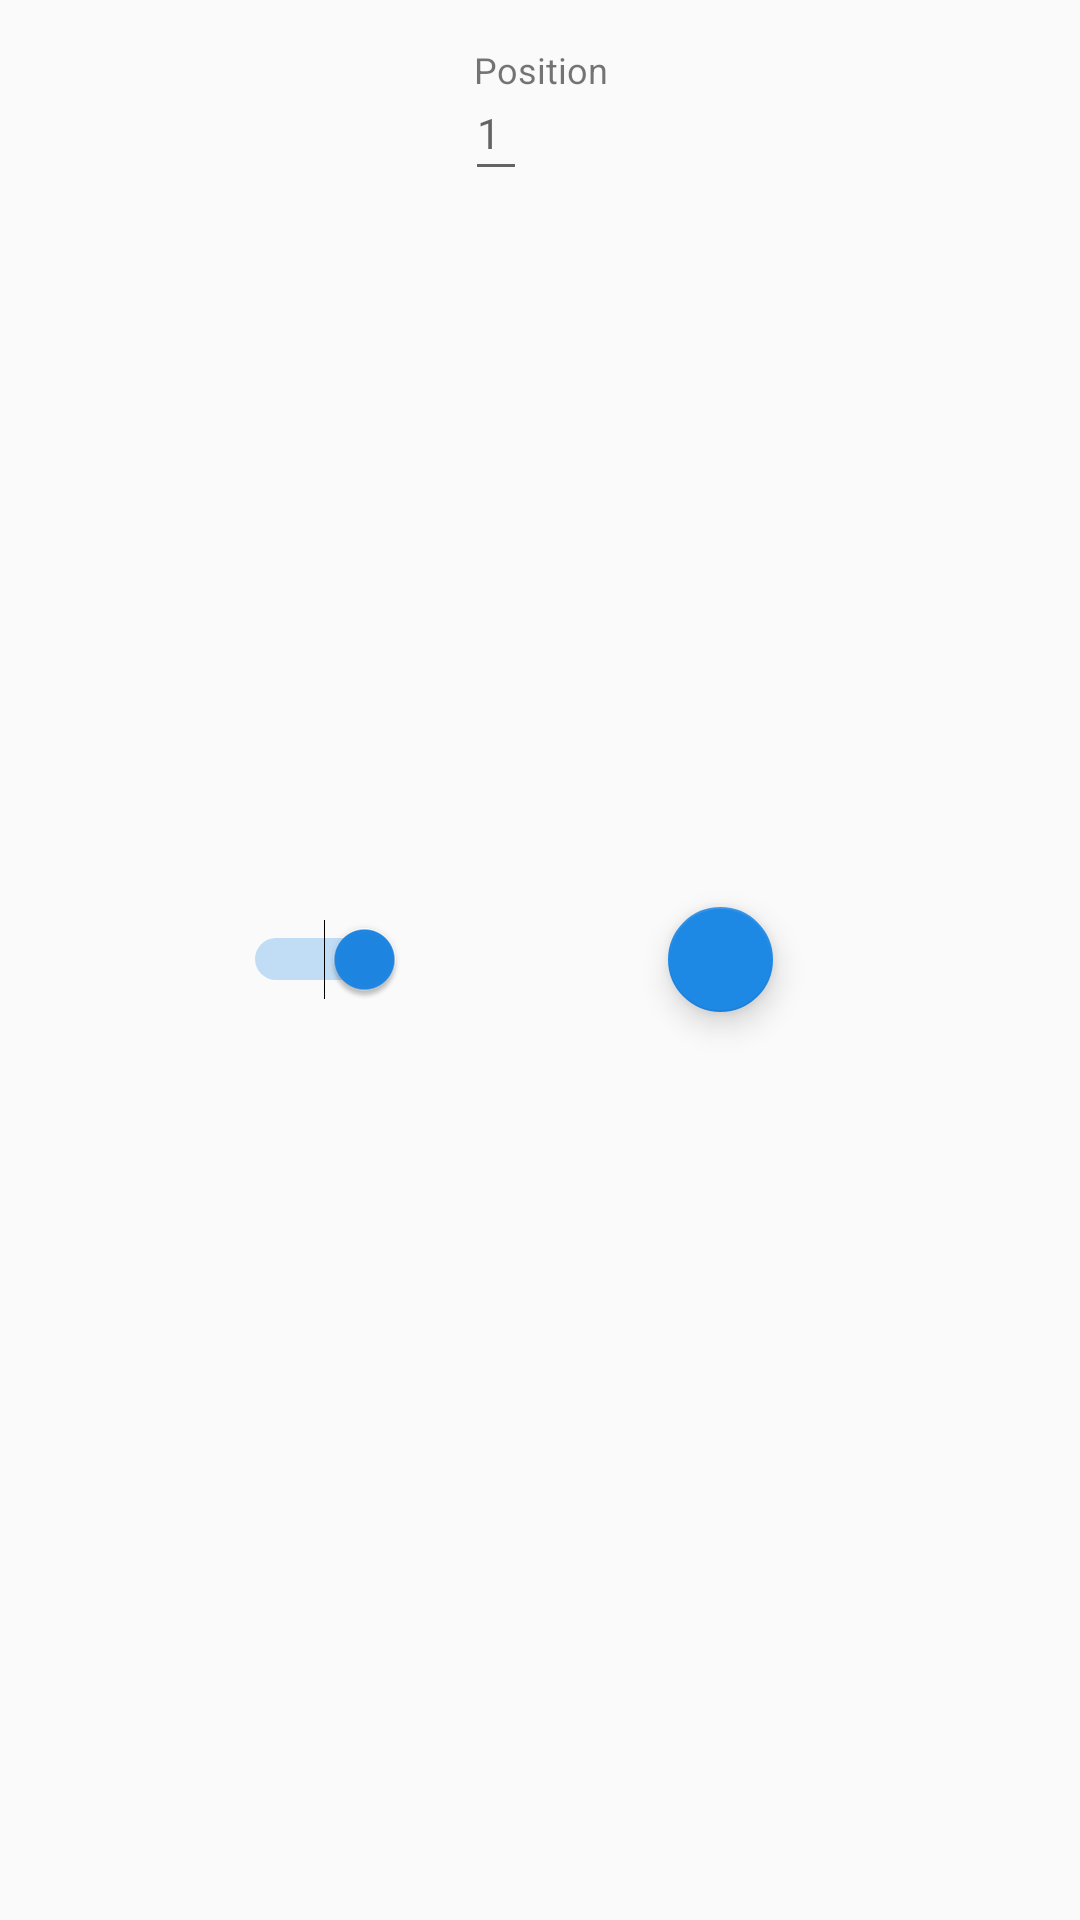

Reconstruct the res/layout file that produces this screen, plus the resources it refers to.
<!-- AndroidManifest.xml: application theme AppTheme -->
<!-- res/layout/activity_configuracoes_item.xml -->
<LinearLayout xmlns:android="http://schemas.android.com/apk/res/android"
    xmlns:tools="http://schemas.android.com/tools"
    android:layout_width="match_parent"
    android:layout_height="wrap_content"
    android:orientation="horizontal"
    android:padding="10sp">

    <EditText
        android:id="@+id/txtIdLista"
        android:layout_width="wrap_content"
        android:layout_height="wrap_content"
        android:layout_gravity="center_vertical"
        android:layout_marginEnd="10sp"
        android:hint="@string/posicao_tab_hint"
        android:inputType="number"
        android:visibility="gone"
        tools:ignore="Autofill" />

    <Switch
        android:id="@+id/swtRedeSocial"
        android:layout_width="125sp"
        android:layout_height="wrap_content"
        android:layout_gravity="center_vertical"
        android:layout_marginEnd="20sp"
        android:checked="true" />

    <LinearLayout
        android:layout_width="wrap_content"
        android:layout_height="wrap_content"
        android:layout_marginTop="5sp"
        android:layout_marginEnd="20sp"
        android:orientation="vertical">

        <TextView
            android:layout_width="wrap_content"
            android:layout_height="wrap_content"
            android:layout_marginBottom="-10sp"
            android:layout_marginStart="3sp"
            android:text="@string/posicao"
            android:textSize="12sp" />

        <EditText
            android:id="@+id/txtPosicaoTab"
            android:layout_width="wrap_content"
            android:layout_height="42sp"
            android:hint="@string/posicao_tab_hint"
            android:inputType="number"
            android:textSize="14sp"
            tools:ignore="Autofill" />

    </LinearLayout>

    <android.support.design.widget.FloatingActionButton
        android:id="@+id/btnAlterarCorTab"
        android:layout_width="0dp"
        android:contentDescription="@string/cor_tab"
        android:layout_height="35sp"
        android:layout_gravity="center_vertical"
        android:layout_weight="1"
        android:layout_marginEnd="10sp" />

    <ImageButton
        android:id="@+id/btnExcluirRedeSocial"
        android:layout_width="wrap_content"
        android:layout_height="wrap_content"
        android:layout_gravity="center_vertical"
        android:layout_marginStart="10sp"
        android:background="?attr/selectableItemBackgroundBorderless"
        android:contentDescription="@string/botao_excluir_descricao"
        android:src="@drawable/excluir_icone" />

</LinearLayout>
<!-- resources referenced by this layout -->
<resources>
  <string name="botao_excluir_descricao">Click to remove social network</string>
  <string name="cor_tab">Tab Color</string>
  <string name="posicao">Position</string>
  <string name="posicao_tab_hint">1</string>
  <style name="AppTheme" parent="Theme.AppCompat.Light.DarkActionBar">
          
          <item name="colorPrimary">@color/colorPrimary</item>
          <item name="colorPrimaryDark">@color/colorPrimaryDark</item>
          <item name="colorAccent">@color/colorAccent</item>
      </style>
  <color name="colorPrimary">#1565C0</color>
  <color name="colorPrimaryDark">#0D47A1</color>
  <color name="colorAccent">#1E88E5</color>
</resources>
